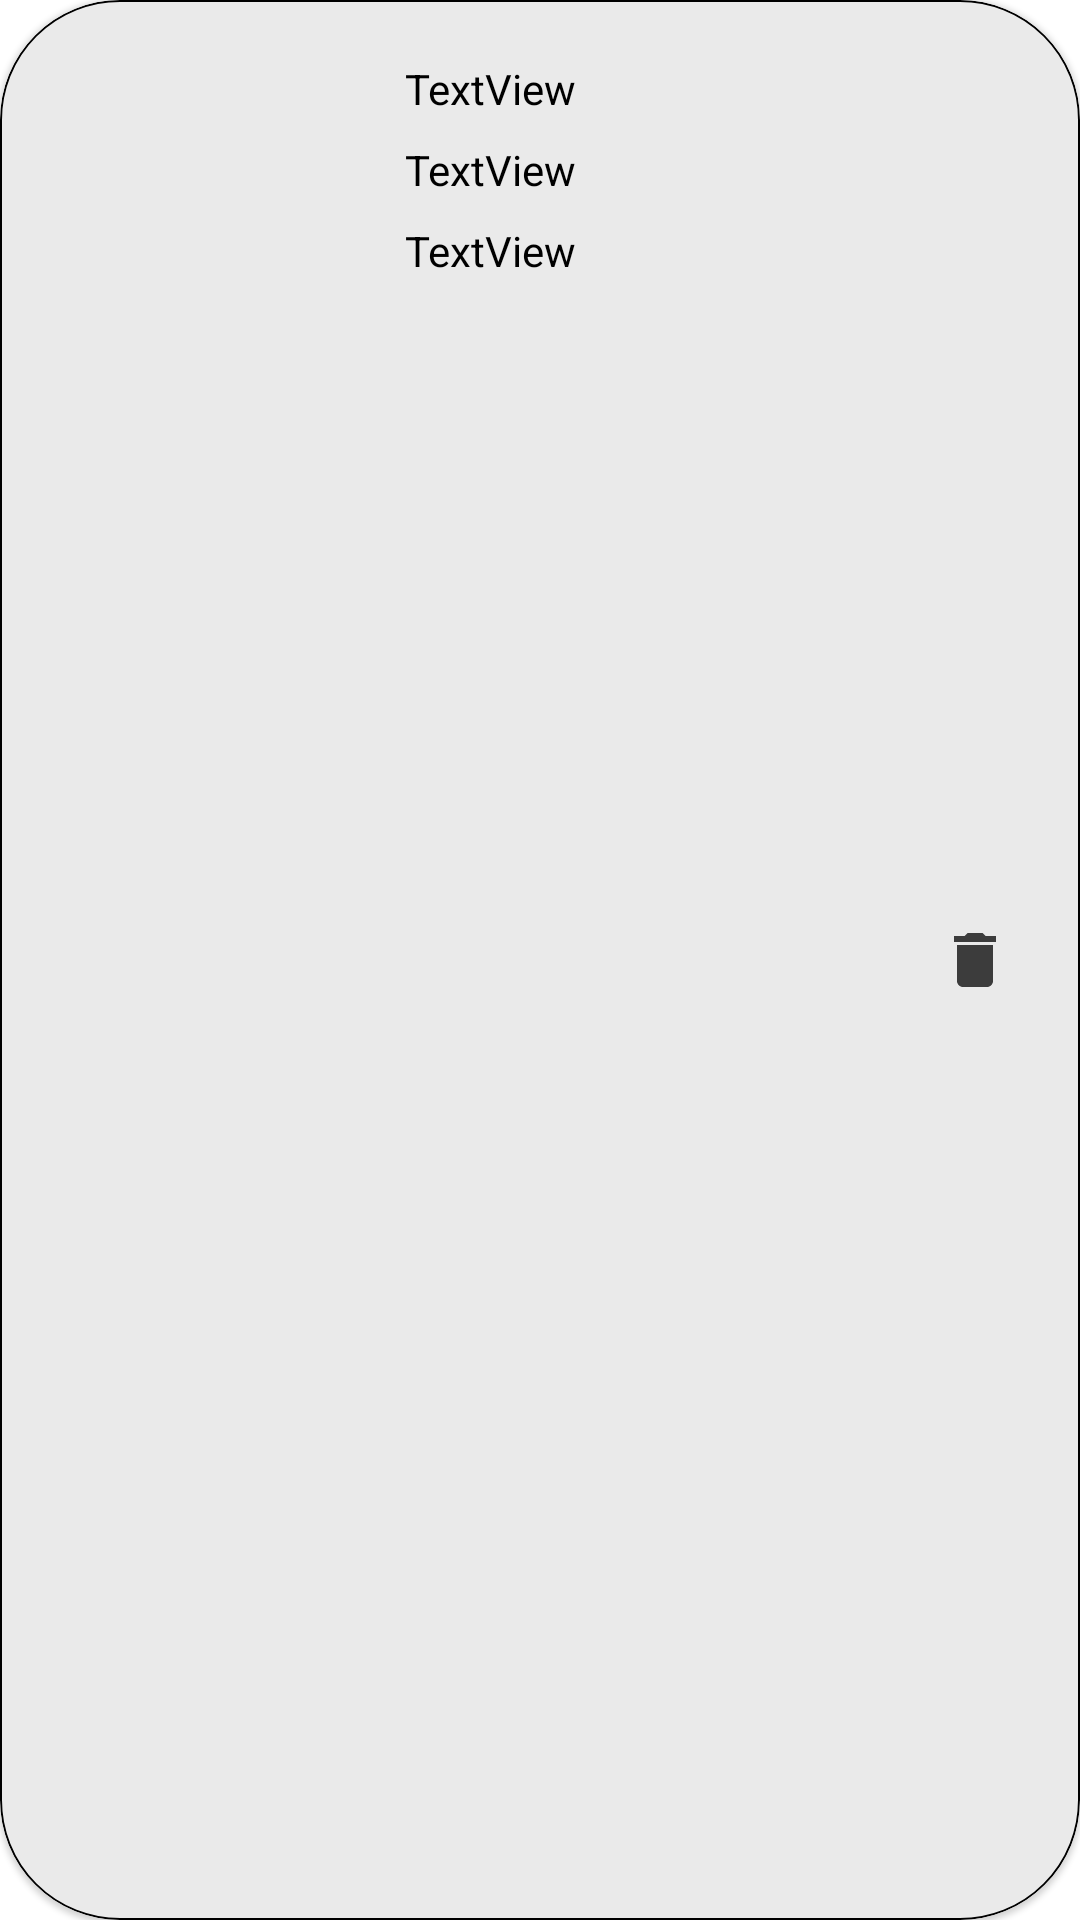

Layout XML and referenced resources for this Android screen:
<!-- AndroidManifest.xml: application theme Theme.BeautyStop -->
<!-- res/layout/shopping_bag_item_layout.xml -->
<?xml version="1.0" encoding="utf-8"?>
<com.google.android.material.card.MaterialCardView xmlns:android="http://schemas.android.com/apk/res/android"
    xmlns:app="http://schemas.android.com/apk/res-auto"
    xmlns:tools="http://schemas.android.com/tools"
    android:layout_width="match_parent"


    android:layout_height="wrap_content"
    android:layout_margin="10dp"
    android:layout_marginStart="15dp"
    android:layout_marginTop="40dp"
    android:layout_marginEnd="10dp"
    android:background="@color/background"
    android:gravity="center"
    app:cardBackgroundColor="@color/background"
    app:cardCornerRadius="40dp"
    app:strokeColor="@color/black"
    app:strokeWidth="0.5dp">


    <LinearLayout
        android:layout_width="match_parent"
        android:layout_height="match_parent"
        android:gravity="center"
        android:orientation="horizontal">

        <ImageView
            android:id="@+id/cart_product_imageview"
            android:layout_width="100dp"
            android:layout_height="100dp"
            android:layout_marginLeft="10dp"
            android:layout_marginTop="10dp"
            android:layout_marginRight="10dp"
            android:layout_marginBottom="10dp"
            tools:srcCompat="@tools:sample/avatars" />

        <LinearLayout
            android:layout_width="wrap_content"
            android:layout_height="match_parent"
            android:orientation="vertical">

            <TextView
                android:id="@+id/cart_product_name_tv"
                android:layout_width="150dp"
                android:layout_height="wrap_content"
                android:layout_marginStart="15dp"
                android:layout_marginTop="20dp"
                android:layout_marginEnd="10dp"
                android:layout_marginBottom="8dp"
                android:text="TextView"
                android:textColor="@color/black" />

            <TextView
                android:id="@+id/cart_product_price_tv"
                android:layout_width="150dp"
                android:layout_height="wrap_content"
                android:layout_marginStart="15dp"
                android:layout_marginEnd="8dp"
                android:layout_marginBottom="8dp"
                android:text="TextView"
                android:textColor="@color/black" />


            <TextView
                android:id="@+id/cart_product_quantity_tv"
                android:layout_width="150dp"
                android:layout_height="wrap_content"
                android:layout_marginStart="15dp"
                android:layout_marginEnd="8dp"
                android:layout_marginBottom="8dp"
                android:text="TextView"
                android:textColor="@color/black" />

        </LinearLayout>

        <ImageButton
            android:id="@+id/cart_delete_button"
            android:layout_width="30dp"
            android:layout_height="30dp"
            android:layout_marginRight="5dp"
            android:layout_weight="1"
            android:background="@color/background"
            android:backgroundTint="@color/background"
            app:srcCompat="@drawable/ic_baseline_delete_24" />

    </LinearLayout>

</com.google.android.material.card.MaterialCardView>
<!-- resources referenced by this layout -->
<resources>
  <color name="background">#EAEAEA</color>
  <color name="black">#FF000000</color>
  <!-- drawable ic_baseline_delete_24 (drawable) -->
  <vector android:height="24dp" android:tint="#3C3C3C"
      android:viewportHeight="24" android:viewportWidth="24"
      android:width="24dp" xmlns:android="http://schemas.android.com/apk/res/android">
      <path android:fillColor="@android:color/white" android:pathData="M6,19c0,1.1 0.9,2 2,2h8c1.1,0 2,-0.9 2,-2V7H6v12zM19,4h-3.5l-1,-1h-5l-1,1H5v2h14V4z"/>
  </vector>
  <style name="Theme.BeautyStop" parent="Theme.MaterialComponents.Light">
          
          <item name="colorPrimary">#DACACA</item>
          <item name="colorPrimaryVariant">#DACACA</item>
          <item name="colorOnPrimary">#F7F7F7</item>
          
          <item name="colorSecondary">@color/teal_200</item>
          <item name="colorSecondaryVariant">@color/teal_700</item>
          <item name="colorOnSecondary">@color/black</item>
          
          <item name="android:statusBarColor" tools:targetApi="l">?attr/colorPrimaryVariant</item>
          
      </style>
  <color name="teal_200">#FF03DAC5</color>
  <color name="teal_700">#FF018786</color>
</resources>
